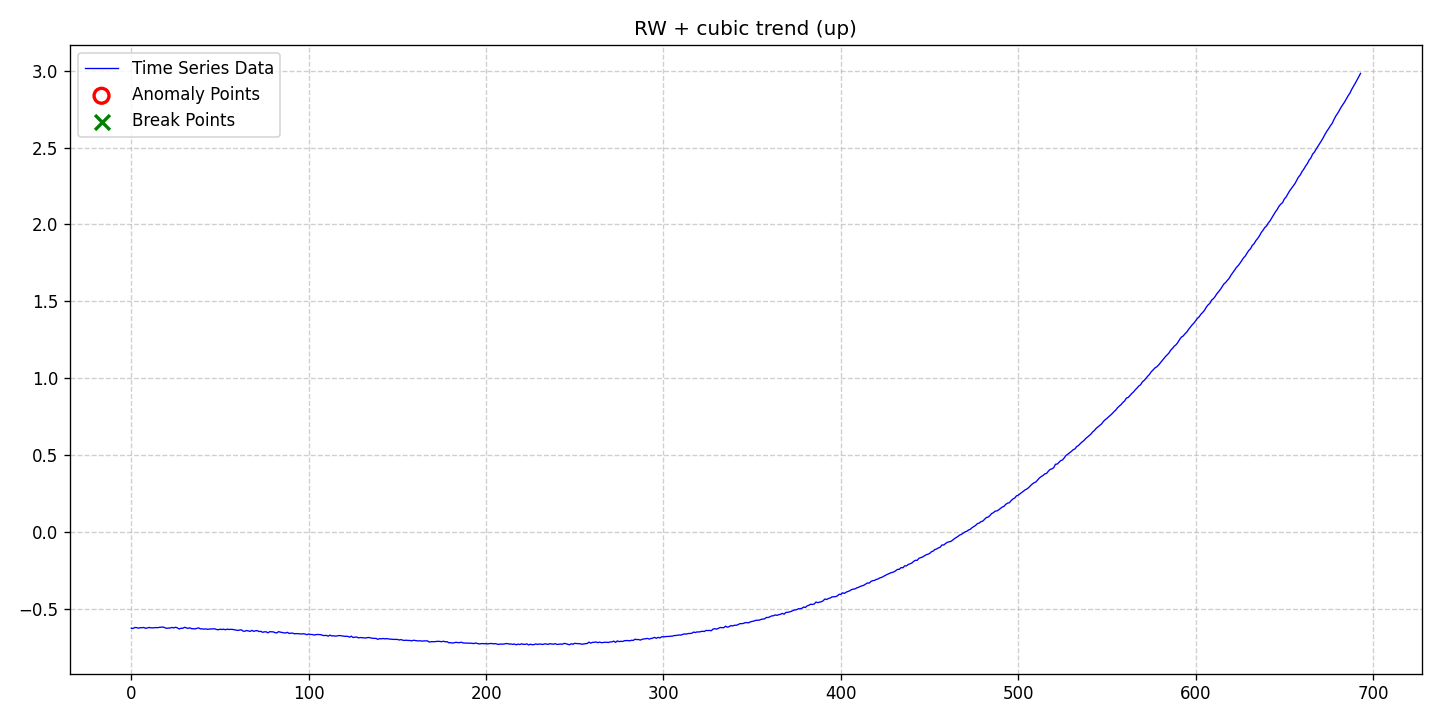

The table this chart was drawn from, first rows:
date, data, stationary, det_lin_up, det_lin_down, det_quad, det_cubic, det_exp, det_damped, stoc_trend, volatility, single_seas, multiple_seas, point_anom_single, point_anom_multi, collect_anom, context_anom, mean_shift, var_shift, trend_shift, point_anom_count, point_anom_location, point_anom_point, collect_anom_count
2020-01-01, -0.6275, 0, 0, 0, 0, 1, 0, 0, 1, 0, 0, 0, 0, 0, 0, 0, 0, 0, 0, 0, none, , 0
2020-01-02, -0.6289, 0, 0, 0, 0, 1, 0, 0, 1, 0, 0, 0, 0, 0, 0, 0, 0, 0, 0, 0, none, , 0
2020-01-03, -0.6228, 0, 0, 0, 0, 1, 0, 0, 1, 0, 0, 0, 0, 0, 0, 0, 0, 0, 0, 0, none, , 0
2020-01-04, -0.6236, 0, 0, 0, 0, 1, 0, 0, 1, 0, 0, 0, 0, 0, 0, 0, 0, 0, 0, 0, none, , 0
2020-01-05, -0.6272, 0, 0, 0, 0, 1, 0, 0, 1, 0, 0, 0, 0, 0, 0, 0, 0, 0, 0, 0, none, , 0
2020-01-06, -0.6239, 0, 0, 0, 0, 1, 0, 0, 1, 0, 0, 0, 0, 0, 0, 0, 0, 0, 0, 0, none, , 0
2020-01-07, -0.6244, 0, 0, 0, 0, 1, 0, 0, 1, 0, 0, 0, 0, 0, 0, 0, 0, 0, 0, 0, none, , 0
2020-01-08, -0.6225, 0, 0, 0, 0, 1, 0, 0, 1, 0, 0, 0, 0, 0, 0, 0, 0, 0, 0, 0, none, , 0
2020-01-09, -0.6277, 0, 0, 0, 0, 1, 0, 0, 1, 0, 0, 0, 0, 0, 0, 0, 0, 0, 0, 0, none, , 0
2020-01-10, -0.626, 0, 0, 0, 0, 1, 0, 0, 1, 0, 0, 0, 0, 0, 0, 0, 0, 0, 0, 0, none, , 0
2020-01-11, -0.6223, 0, 0, 0, 0, 1, 0, 0, 1, 0, 0, 0, 0, 0, 0, 0, 0, 0, 0, 0, none, , 0
2020-01-12, -0.6246, 0, 0, 0, 0, 1, 0, 0, 1, 0, 0, 0, 0, 0, 0, 0, 0, 0, 0, 0, none, , 0
2020-01-13, -0.6253, 0, 0, 0, 0, 1, 0, 0, 1, 0, 0, 0, 0, 0, 0, 0, 0, 0, 0, 0, none, , 0
2020-01-14, -0.6239, 0, 0, 0, 0, 1, 0, 0, 1, 0, 0, 0, 0, 0, 0, 0, 0, 0, 0, 0, none, , 0
2020-01-15, -0.6233, 0, 0, 0, 0, 1, 0, 0, 1, 0, 0, 0, 0, 0, 0, 0, 0, 0, 0, 0, none, , 0
2020-01-16, -0.6239, 0, 0, 0, 0, 1, 0, 0, 1, 0, 0, 0, 0, 0, 0, 0, 0, 0, 0, 0, none, , 0
2020-01-17, -0.6213, 0, 0, 0, 0, 1, 0, 0, 1, 0, 0, 0, 0, 0, 0, 0, 0, 0, 0, 0, none, , 0
2020-01-18, -0.6207, 0, 0, 0, 0, 1, 0, 0, 1, 0, 0, 0, 0, 0, 0, 0, 0, 0, 0, 0, none, , 0
2020-01-19, -0.6199, 0, 0, 0, 0, 1, 0, 0, 1, 0, 0, 0, 0, 0, 0, 0, 0, 0, 0, 0, none, , 0
2020-01-20, -0.6249, 0, 0, 0, 0, 1, 0, 0, 1, 0, 0, 0, 0, 0, 0, 0, 0, 0, 0, 0, none, , 0
2020-01-21, -0.6277, 0, 0, 0, 0, 1, 0, 0, 1, 0, 0, 0, 0, 0, 0, 0, 0, 0, 0, 0, none, , 0
2020-01-22, -0.627, 0, 0, 0, 0, 1, 0, 0, 1, 0, 0, 0, 0, 0, 0, 0, 0, 0, 0, 0, none, , 0
2020-01-23, -0.6257, 0, 0, 0, 0, 1, 0, 0, 1, 0, 0, 0, 0, 0, 0, 0, 0, 0, 0, 0, none, , 0
2020-01-24, -0.6225, 0, 0, 0, 0, 1, 0, 0, 1, 0, 0, 0, 0, 0, 0, 0, 0, 0, 0, 0, none, , 0
2020-01-25, -0.6255, 0, 0, 0, 0, 1, 0, 0, 1, 0, 0, 0, 0, 0, 0, 0, 0, 0, 0, 0, none, , 0
2020-01-26, -0.621, 0, 0, 0, 0, 1, 0, 0, 1, 0, 0, 0, 0, 0, 0, 0, 0, 0, 0, 0, none, , 0
2020-01-27, -0.6255, 0, 0, 0, 0, 1, 0, 0, 1, 0, 0, 0, 0, 0, 0, 0, 0, 0, 0, 0, none, , 0
2020-01-28, -0.6325, 0, 0, 0, 0, 1, 0, 0, 1, 0, 0, 0, 0, 0, 0, 0, 0, 0, 0, 0, none, , 0
2020-01-29, -0.6277, 0, 0, 0, 0, 1, 0, 0, 1, 0, 0, 0, 0, 0, 0, 0, 0, 0, 0, 0, none, , 0
2020-01-30, -0.6279, 0, 0, 0, 0, 1, 0, 0, 1, 0, 0, 0, 0, 0, 0, 0, 0, 0, 0, 0, none, , 0
2020-01-31, -0.6215, 0, 0, 0, 0, 1, 0, 0, 1, 0, 0, 0, 0, 0, 0, 0, 0, 0, 0, 0, none, , 0
2020-02-01, -0.6254, 0, 0, 0, 0, 1, 0, 0, 1, 0, 0, 0, 0, 0, 0, 0, 0, 0, 0, 0, none, , 0
2020-02-02, -0.6287, 0, 0, 0, 0, 1, 0, 0, 1, 0, 0, 0, 0, 0, 0, 0, 0, 0, 0, 0, none, , 0
2020-02-03, -0.6246, 0, 0, 0, 0, 1, 0, 0, 1, 0, 0, 0, 0, 0, 0, 0, 0, 0, 0, 0, none, , 0
2020-02-04, -0.6308, 0, 0, 0, 0, 1, 0, 0, 1, 0, 0, 0, 0, 0, 0, 0, 0, 0, 0, 0, none, , 0
2020-02-05, -0.6304, 0, 0, 0, 0, 1, 0, 0, 1, 0, 0, 0, 0, 0, 0, 0, 0, 0, 0, 0, none, , 0
2020-02-06, -0.6318, 0, 0, 0, 0, 1, 0, 0, 1, 0, 0, 0, 0, 0, 0, 0, 0, 0, 0, 0, none, , 0
2020-02-07, -0.628, 0, 0, 0, 0, 1, 0, 0, 1, 0, 0, 0, 0, 0, 0, 0, 0, 0, 0, 0, none, , 0
2020-02-08, -0.6256, 0, 0, 0, 0, 1, 0, 0, 1, 0, 0, 0, 0, 0, 0, 0, 0, 0, 0, 0, none, , 0
2020-02-09, -0.6319, 0, 0, 0, 0, 1, 0, 0, 1, 0, 0, 0, 0, 0, 0, 0, 0, 0, 0, 0, none, , 0
2020-02-10, -0.6315, 0, 0, 0, 0, 1, 0, 0, 1, 0, 0, 0, 0, 0, 0, 0, 0, 0, 0, 0, none, , 0
2020-02-11, -0.6334, 0, 0, 0, 0, 1, 0, 0, 1, 0, 0, 0, 0, 0, 0, 0, 0, 0, 0, 0, none, , 0
2020-02-12, -0.6318, 0, 0, 0, 0, 1, 0, 0, 1, 0, 0, 0, 0, 0, 0, 0, 0, 0, 0, 0, none, , 0
2020-02-13, -0.6344, 0, 0, 0, 0, 1, 0, 0, 1, 0, 0, 0, 0, 0, 0, 0, 0, 0, 0, 0, none, , 0
2020-02-14, -0.6329, 0, 0, 0, 0, 1, 0, 0, 1, 0, 0, 0, 0, 0, 0, 0, 0, 0, 0, 0, none, , 0
2020-02-15, -0.6321, 0, 0, 0, 0, 1, 0, 0, 1, 0, 0, 0, 0, 0, 0, 0, 0, 0, 0, 0, none, , 0
2020-02-16, -0.6317, 0, 0, 0, 0, 1, 0, 0, 1, 0, 0, 0, 0, 0, 0, 0, 0, 0, 0, 0, none, , 0
2020-02-17, -0.6311, 0, 0, 0, 0, 1, 0, 0, 1, 0, 0, 0, 0, 0, 0, 0, 0, 0, 0, 0, none, , 0
2020-02-18, -0.6355, 0, 0, 0, 0, 1, 0, 0, 1, 0, 0, 0, 0, 0, 0, 0, 0, 0, 0, 0, none, , 0
2020-02-19, -0.6375, 0, 0, 0, 0, 1, 0, 0, 1, 0, 0, 0, 0, 0, 0, 0, 0, 0, 0, 0, none, , 0
2020-02-20, -0.6338, 0, 0, 0, 0, 1, 0, 0, 1, 0, 0, 0, 0, 0, 0, 0, 0, 0, 0, 0, none, , 0
2020-02-21, -0.6357, 0, 0, 0, 0, 1, 0, 0, 1, 0, 0, 0, 0, 0, 0, 0, 0, 0, 0, 0, none, , 0
2020-02-22, -0.6337, 0, 0, 0, 0, 1, 0, 0, 1, 0, 0, 0, 0, 0, 0, 0, 0, 0, 0, 0, none, , 0
2020-02-23, -0.6375, 0, 0, 0, 0, 1, 0, 0, 1, 0, 0, 0, 0, 0, 0, 0, 0, 0, 0, 0, none, , 0
2020-02-24, -0.6333, 0, 0, 0, 0, 1, 0, 0, 1, 0, 0, 0, 0, 0, 0, 0, 0, 0, 0, 0, none, , 0
2020-02-25, -0.6354, 0, 0, 0, 0, 1, 0, 0, 1, 0, 0, 0, 0, 0, 0, 0, 0, 0, 0, 0, none, , 0
2020-02-26, -0.6348, 0, 0, 0, 0, 1, 0, 0, 1, 0, 0, 0, 0, 0, 0, 0, 0, 0, 0, 0, none, , 0
2020-02-27, -0.6352, 0, 0, 0, 0, 1, 0, 0, 1, 0, 0, 0, 0, 0, 0, 0, 0, 0, 0, 0, none, , 0
2020-02-28, -0.6374, 0, 0, 0, 0, 1, 0, 0, 1, 0, 0, 0, 0, 0, 0, 0, 0, 0, 0, 0, none, , 0
2020-02-29, -0.6399, 0, 0, 0, 0, 1, 0, 0, 1, 0, 0, 0, 0, 0, 0, 0, 0, 0, 0, 0, none, , 0
... 634 more rows
